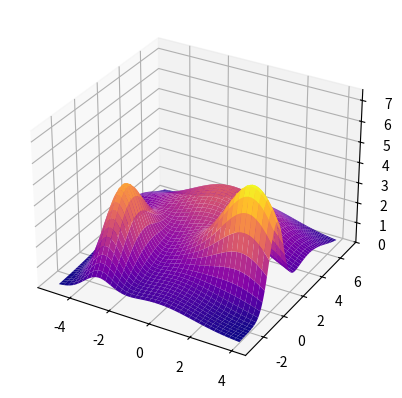
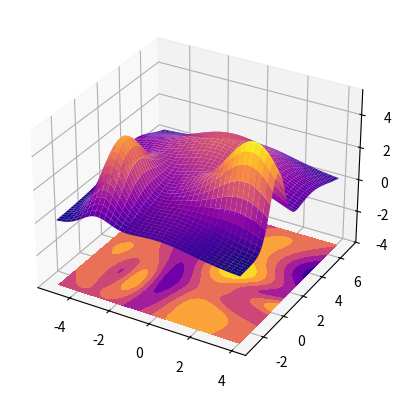
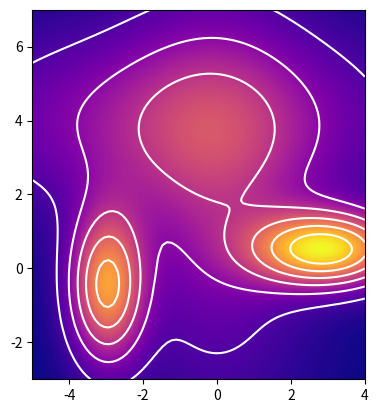

The script that saved these images, in order:

# 

import numpy as np
from scipy.optimize import curve_fit
import matplotlib.pyplot as plt
from mpl_toolkits.mplot3d import Axes3D

# The two-dimensional domain of the fit.
xmin, xmax, nx = -5, 4, 75
ymin, ymax, ny = -3, 7, 150
x, y = np.linspace(xmin, xmax, nx), np.linspace(ymin, ymax, ny)
X, Y = np.meshgrid(x, y)

# Our function to fit is going to be a sum of two-dimensional Gaussians
def gaussian(x, y, x0, y0, xalpha, yalpha, A):
    return A * np.exp( -((x-x0)/xalpha)**2 -((y-y0)/yalpha)**2)

# A list of the Gaussian parameters: x0, y0, xalpha, yalpha, A
gprms = [(0, 2, 2.5, 5.4, 1.5),
         (-1, 4, 6, 2.5, 1.8),
         (-3, -0.5, 1, 2, 4),
         (3, 0.5, 2, 1, 5)
        ]

# Standard deviation of normally-distributed noise to add in generating
# our test function to fit.
noise_sigma = 0.0

# The function to be fit is Z.
Z = np.zeros(X.shape)
for p in gprms:
    Z += gaussian(X, Y, *p)
Z += noise_sigma * np.random.randn(*Z.shape)

# Plot the 3D figure of the fitted function and the residuals.
fig = plt.figure()
ax = fig.add_subplot(projection='3d')
ax.plot_surface(X, Y, Z, cmap='plasma')
ax.set_zlim(0,np.max(Z)+2)
plt.show()

# This is the callable that is passed to curve_fit. M is a (2,N) array
# where N is the total number of data points in Z, which will be ravelled
# to one dimension.
def _gaussian(M, *args):
    x, y = M
    arr = np.zeros(x.shape)
    for i in range(len(args)//5):
       arr += gaussian(x, y, *args[i*5:i*5+5])
    return arr

# Initial guesses to the fit parameters.
guess_prms = [(0, 0, 1, 1, 2),
              (-1.5, 5, 5, 1, 3),
              (-4, -1, 1.5, 1.5, 6),
              (4, 1, 1.5, 1.5, 6.5)
             ]
# Flatten the initial guess parameter list.
p0 = [p for prms in guess_prms for p in prms]

# We need to ravel the meshgrids of X, Y points to a pair of 1-D arrays.
xdata = np.vstack((X.ravel(), Y.ravel()))
# Do the fit, using our custom _gaussian function which understands our
# flattened (ravelled) ordering of the data points.
popt, pcov = curve_fit(_gaussian, xdata, Z.ravel(), p0)
fit = np.zeros(Z.shape)
for i in range(len(popt)//5):
    fit += gaussian(X, Y, *popt[i*5:i*5+5])
print('Fitted parameters:')
print(popt)

rms = np.sqrt(np.mean((Z - fit)**2))
print('RMS residual =', rms)

# Plot the 3D figure of the fitted function and the residuals.
fig = plt.figure()
ax = fig.add_subplot(projection='3d')
ax.plot_surface(X, Y, fit, cmap='plasma')
cset = ax.contourf(X, Y, Z-fit, zdir='z', offset=-4, cmap='plasma')
ax.set_zlim(-4,np.max(fit))
plt.show()

# Plot the test data as a 2D image and the fit as overlaid contours.
fig = plt.figure()
ax = fig.add_subplot(111)
ax.imshow(Z, origin='lower', cmap='plasma',
          extent=(x.min(), x.max(), y.min(), y.max()))
ax.contour(X, Y, fit, colors='w')
plt.show()
